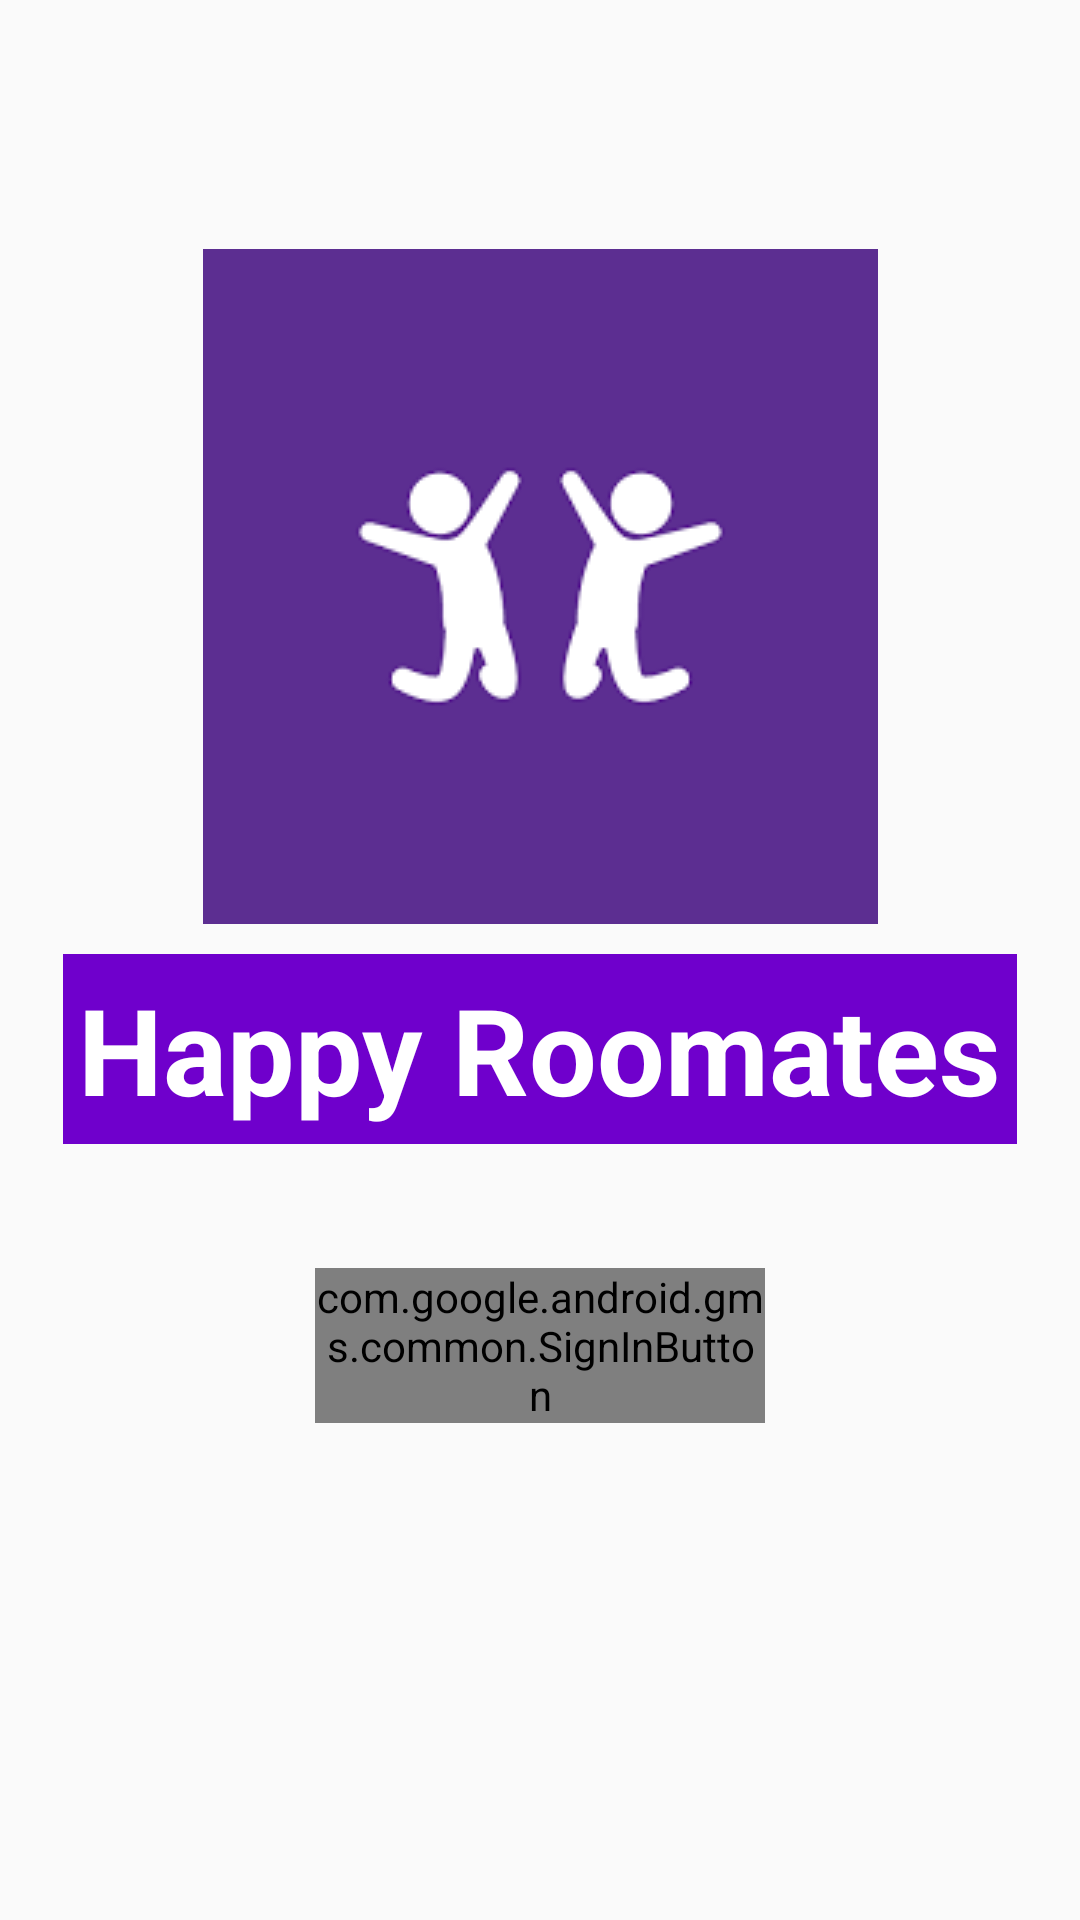

Here is an Android app screen rendered from its layout file. Give the layout XML and the strings, colors and styles it references.
<!-- AndroidManifest.xml: application theme AppTheme -->
<!-- res/layout/activity_main.xml -->
<?xml version="1.0" encoding="utf-8"?>
<android.support.constraint.ConstraintLayout xmlns:android="http://schemas.android.com/apk/res/android"
    xmlns:app="http://schemas.android.com/apk/res-auto"
    xmlns:tools="http://schemas.android.com/tools"
    android:layout_width="match_parent"
    android:layout_height="match_parent"
    tools:context=".MainActivity"
    >

    <ImageView
        android:id="@+id/main_logo"
        android:layout_width="wrap_content"
        android:layout_height="wrap_content"
        android:src="@drawable/logo"
        app:layout_constraintTop_toTopOf="parent"
        app:layout_constraintBottom_toBottomOf="parent"
        app:layout_constraintLeft_toLeftOf="parent"
        app:layout_constraintRight_toRightOf="parent"
        app:layout_constraintDimensionRatio="1:1"
        app:layout_constraintHorizontal_bias="0.5"
        app:layout_constraintVertical_bias="0.2"
        android:contentDescription="@string/logo"/>
    <TextView
        android:id="@+id/lgg"
        android:layout_width="wrap_content"
        android:layout_height="wrap_content"
        android:textSize="40sp"
        app:layout_constraintTop_toBottomOf="@id/main_logo"
        app:layout_constraintLeft_toLeftOf="parent"
        app:layout_constraintRight_toRightOf="parent"
        android:layout_marginTop="10dp"
        android:textStyle="bold"
        android:textColor="@android:color/white"
        android:background="#6f00cc"
        android:padding="5dp"
        android:text="Happy Roomates"/>

    <com.google.android.gms.common.SignInButton
        android:id="@+id/Google_Login"
        android:layout_width="150dp"
        android:layout_height="wrap_content"
        app:layout_constraintTop_toBottomOf="@id/lgg"
        app:layout_constraintBottom_toBottomOf="parent"
        app:layout_constraintLeft_toLeftOf="parent"
        app:layout_constraintRight_toRightOf="parent"
        app:layout_constraintVertical_bias="0.2"
        >
    </com.google.android.gms.common.SignInButton>


</android.support.constraint.ConstraintLayout>
<!-- resources referenced by this layout -->
<resources>
  <!-- drawable logo: png bitmap (drawable, 2176 bytes) -->
  <string name="logo">LOGO</string>
  <style name="AppTheme" parent="Theme.AppCompat.Light.DarkActionBar">
          <item name="colorPrimary">@color/colorPrimary</item>
          <item name="colorPrimaryDark">@color/colorPrimaryDark</item>
          <item name="colorAccent">@color/colorAccent</item>
          <item name="windowActionBar">false</item>
          <item name="windowNoTitle">true</item>
      </style>
  <!-- not gathered from this repository: default colours our renderer supplied (Android Studio template values) -->
  <color name="colorPrimary">#FF6200EE</color>
  <color name="colorPrimaryDark">#FF3700B3</color>
  <color name="colorAccent">#FF03DAC5</color>
</resources>
